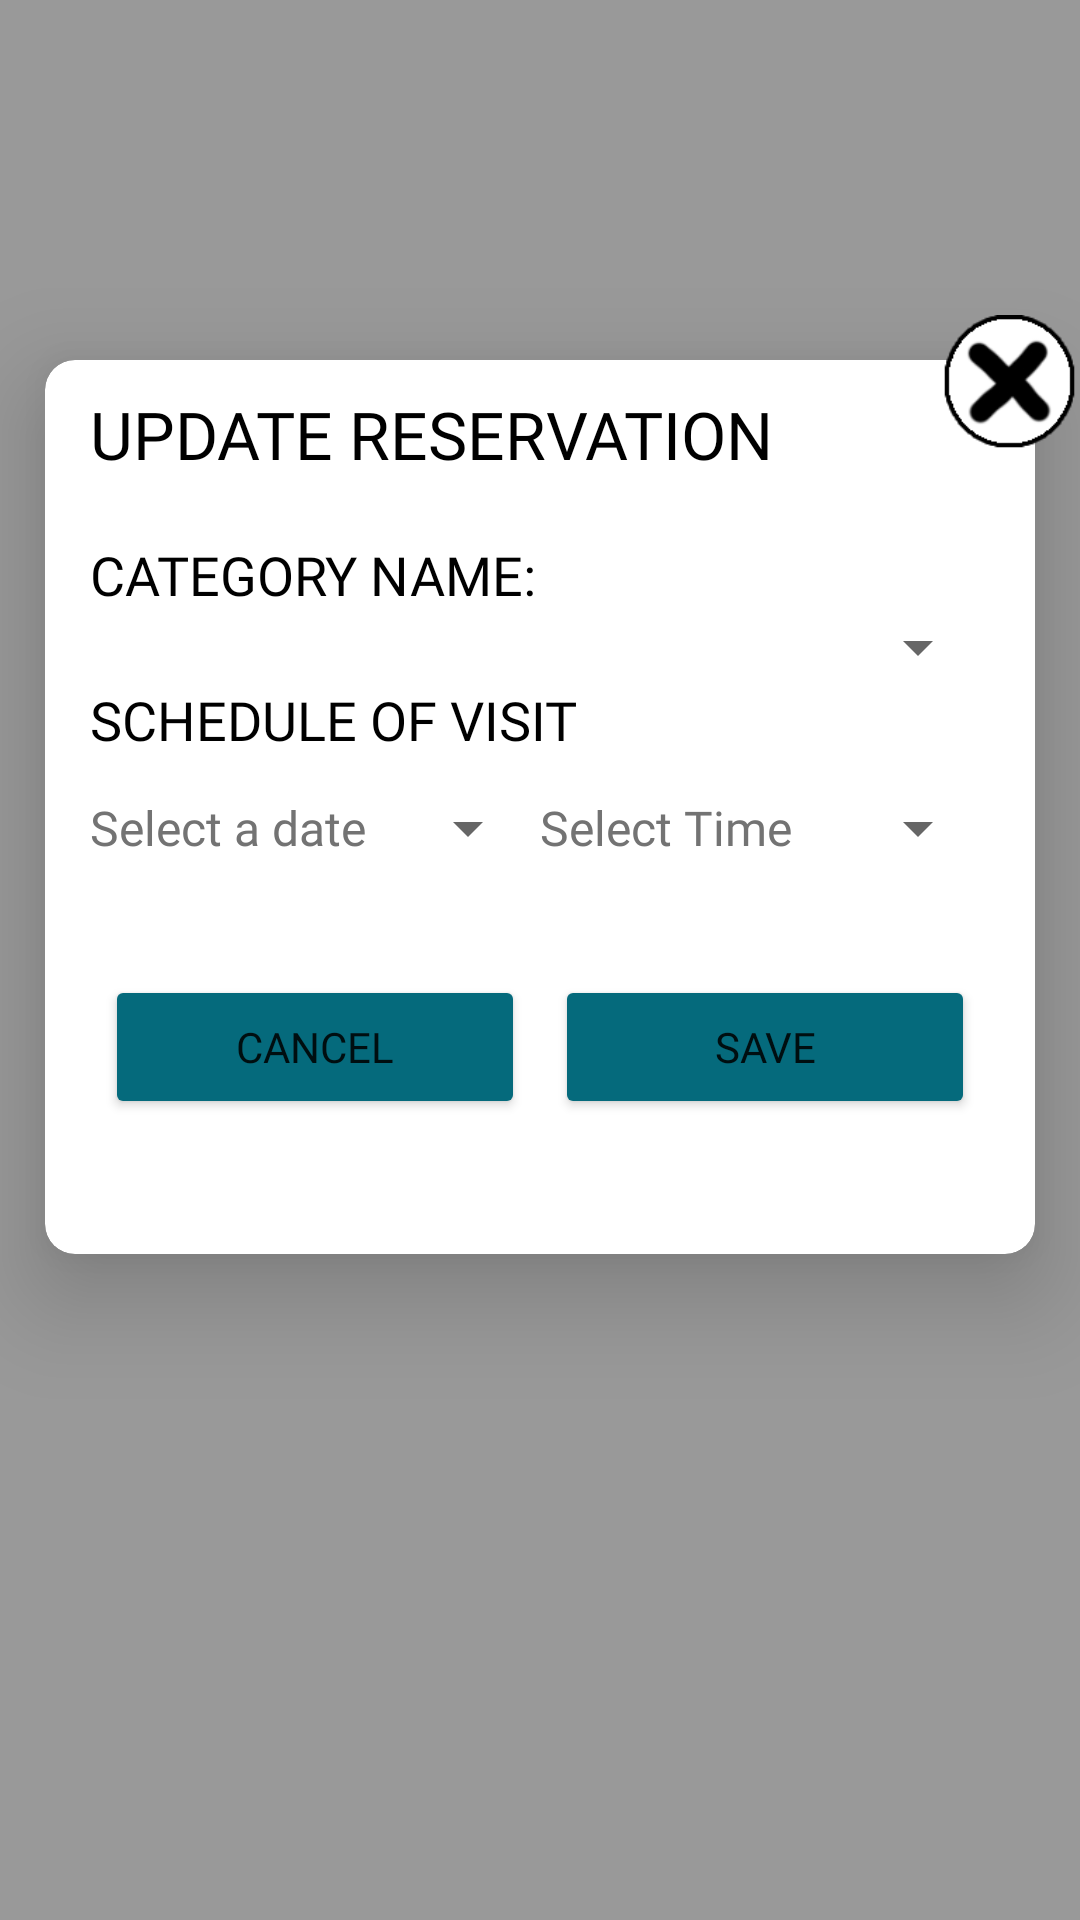

Write the Android layout XML for this screen, with the resource values it uses.
<!-- AndroidManifest.xml: application theme Theme.PatientAppointmentSchedulerusingFirebase -->
<!-- res/layout/fragment_update_reservation.xml -->
<?xml version="1.0" encoding="utf-8"?>
<RelativeLayout xmlns:android="http://schemas.android.com/apk/res/android"
    xmlns:tools="http://schemas.android.com/tools"
    android:layout_width="match_parent"
    android:layout_height="wrap_content"
    xmlns:app="http://schemas.android.com/apk/res-auto"
    tools:context=".Fragments.UpdateReservationFragment">

    <View
        android:id="@+id/view"
        android:layout_width="match_parent"
        android:layout_height="match_parent"
        android:background="@color/black_translucent"
        android:clickable="true" />

    <androidx.cardview.widget.CardView
        android:layout_width="match_parent"
        android:layout_height="wrap_content"
        android:backgroundTint="@color/white"
        android:layout_marginTop="120dp"
        android:layout_marginStart="15dp"
        android:layout_marginEnd="15dp"
        app:cardCornerRadius="10dp"
        app:cardElevation="20dp">

        <LinearLayout
            android:layout_width="match_parent"
            android:layout_height="wrap_content"
            android:orientation="vertical"
            android:paddingTop="10dp"
            android:paddingEnd="15dp"
            android:paddingStart="15dp"
            android:paddingBottom="40dp">
            <TextView
                android:layout_width="match_parent"
                android:layout_height="wrap_content"
                android:fontFamily="@font/ubuntu_bold"
                android:text="@string/update_reservation"
                android:textAllCaps="true"
                android:textColor="@color/black"
                android:textSize="@dimen/twenty_two_sp" />

            <TextView
                android:layout_width="match_parent"
                android:layout_height="wrap_content"
                android:fontFamily="@font/ubuntu_bold"
                android:text="@string/category_name"
                android:textSize="@dimen/eighteen_sp"
                android:textColor="@color/black"
                android:layout_marginTop="20dp"/>

            <Spinner
                android:id="@+id/update_category"
                android:layout_width="match_parent"
                android:layout_height="wrap_content"
                android:fontFamily="@font/ubuntu_bold"
                android:padding="10dp"
                android:textColor="@color/black"/>

            <TextView
                android:visibility="gone"
                android:id="@+id/doctors_name"
                android:layout_width="match_parent"
                android:layout_height="wrap_content"
                android:fontFamily="@font/ubuntu_bold"
                android:text="@string/doctors_name"
                android:textSize="18sp"
                android:textColor="@color/black" />

            <Spinner
                android:visibility="gone"
                android:id="@+id/update_doctors_name"
                android:layout_width="match_parent"
                android:layout_height="wrap_content"
                android:fontFamily="@font/ubuntu_bold"
                android:padding="10dp"
                android:textColor="@color/black"/>

            <LinearLayout
                android:layout_width="match_parent"
                android:layout_height="wrap_content"
                android:orientation="horizontal">

                <TextView
                    android:layout_width="match_parent"
                    android:layout_height="wrap_content"
                    android:fontFamily="@font/ubuntu_bold"
                    android:text="@string/schedule_of_visit"
                    android:textAllCaps="true"
                    android:textSize="@dimen/eighteen_sp"
                    android:textColor="@color/black"/>
            </LinearLayout>

            <LinearLayout
                android:layout_width="match_parent"
                android:layout_height="wrap_content"
                android:orientation="horizontal">

                <Button
                    android:id="@+id/update_appointment_date"
                    style="?android:spinnerStyle"
                    android:layout_width="0dp"
                    android:layout_height="wrap_content"
                    android:layout_weight="1"
                    android:fontFamily="@font/ubuntu_regular"
                    android:hint="@string/select_a_date"
                    android:textColorHint="#737373"
                    android:textSize="16sp"
                    android:textColor="@color/black" />

                <Button
                    android:id="@+id/update_appointment_time"
                    style="?android:spinnerStyle"
                    android:layout_width="0dp"
                    android:layout_height="wrap_content"
                    android:layout_weight="1"
                    android:fontFamily="@font/ubuntu_regular"
                    android:hint="@string/select_time"
                    android:textColor="@color/black"
                    android:textColorHint="#737373"
                    android:textSize="16sp" />
            </LinearLayout>
            <LinearLayout
                android:layout_height="wrap_content"
                android:layout_width="match_parent"
                android:orientation="horizontal"
                android:layout_marginTop="20dp">
                <Button
                    android:id="@+id/update_cancel"
                    android:layout_width="0dp"
                    android:layout_height="wrap_content"
                    android:layout_weight="1"
                    android:text="@string/cancel"
                    android:fontFamily="@font/ubuntu_bold"
                    android:textSize="@dimen/fourteen_sp"
                    android:layout_margin="5dp"
                    android:backgroundTint="@color/blue_green"/>
                <Button
                    android:id="@+id/update_save"
                    android:layout_width="0dp"
                    android:layout_height="wrap_content"
                    android:layout_weight="1"
                    android:text="@string/save"
                    android:fontFamily="@font/ubuntu_bold"
                    android:textSize="@dimen/fourteen_sp"
                    android:layout_margin="5dp"
                    android:backgroundTint="@color/blue_green"/>
            </LinearLayout>
        </LinearLayout>

    </androidx.cardview.widget.CardView>

    <ImageView
        android:id="@+id/close_button"
        android:layout_width="45dp"
        android:layout_height="55dp"
        android:layout_alignParentEnd="true"
        android:layout_gravity="right"
        android:layout_marginTop="100dp"
        android:layout_marginEnd="1dp"
        android:background="?selectableItemBackground"
        android:clickable="true"
        android:elevation="22dp"
        android:focusable="true"
        android:src="@drawable/close_button" />

</RelativeLayout>
<!-- resources referenced by this layout -->
<resources>
  <color name="black">#FF000000</color>
  <color name="black_translucent">#66000000</color>
  <color name="blue_green">#056A7C</color>
  <color name="white">#FFFFFFFF</color>
  <dimen name="eighteen_sp">18sp</dimen>
  <dimen name="fourteen_sp">14sp</dimen>
  <dimen name="twenty_two_sp">22sp</dimen>
  <!-- drawable close_button: png bitmap (drawable, 10519 bytes) -->
  <string name="cancel">Cancel</string>
  <string name="category_name">CATEGORY NAME:</string>
  <string name="doctors_name">PHYSICIANS NAME:</string>
  <string name="save">Save</string>
  <string name="schedule_of_visit">Schedule of Visit</string>
  <string name="select_a_date">Select a date</string>
  <string name="select_time">Select Time</string>
  <string name="update_reservation">Update Reservation</string>
  <style name="Theme.PatientAppointmentSchedulerusingFirebase" parent="Theme.MaterialComponents.DayNight.NoActionBar">
          
          <item name="colorPrimary">@color/purple_500</item>
          <item name="colorPrimaryVariant">@color/purple_700</item>
          <item name="colorOnPrimary">@color/white</item>
          
          <item name="colorSecondary">@color/teal_200</item>
          <item name="colorSecondaryVariant">@color/teal_700</item>
          <item name="colorOnSecondary">@color/black</item>
          
          <item name="android:statusBarColor" tools:targetApi="l">?attr/colorPrimaryVariant</item>
          
      </style>
  <color name="purple_500">#FF6200EE</color>
  <color name="purple_700">#FF3700B3</color>
  <color name="teal_200">#FF03DAC5</color>
  <color name="teal_700">#FF018786</color>
</resources>
